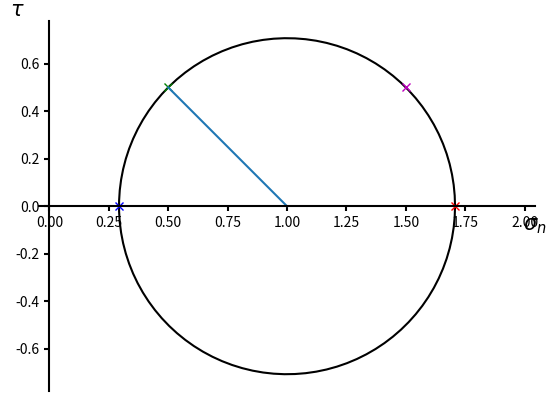

The matplotlib source for this figure:
#!/usr/bin/env python3
# -*- coding: utf-8 -*-
"""
Created on Thu Jun 29 17:12:02 2017

@author: abauville
"""

import numpy as np
import matplotlib.pyplot as plt
from math import sqrt, pi
from matplotlib.pyplot import plot

plt.close("all")

Tauxx = -.5
Tauxy = .5
Tauyx = Tauxy
Tauyy = -Tauxx

P = 1.0



Sigmaxx = P+Tauxx
Sigmayy = P+Tauyy

Sigma1 = P + sqrt(P**2-(Sigmaxx*Sigmayy-Tauxy*Tauyx))
Sigma3 = P - sqrt(P**2-(Sigmaxx*Sigmayy-Tauxy*Tauyx))

TauII = sqrt(0.5*(Tauxx**2 + Tauyy**2 + Tauxy**2 + Tauyx**2))


nPoints = 100
phi = np.linspace(0,2*pi,nPoints)

StressRatio = Tauxx/Tauxy 
if (Tauxy>0.0):
    psi = np.arctan(-StressRatio+sqrt(StressRatio**2+1))
else:
	psi = np.arctan(-StressRatio-sqrt(StressRatio**2+1))



fig = plt.figure()
ax = fig.add_subplot(1, 1, 1)

# Move left y-axis and bottim x-axis to centre, passing through (0,0)
ax.spines['left'].set_position('zero')
ax.spines['bottom'].set_position('zero')

# Eliminate upper and right axes
ax.spines['right'].set_color('none')
ax.spines['top'].set_color('none')

# Show ticks in the left and lower axes only
ax.xaxis.set_ticks_position('bottom')
ax.yaxis.set_ticks_position('left')


# linewidth
Axis_width = 1.5
LabelFontSize = 15
ax.spines['left'].set_linewidth(Axis_width)
ax.spines['bottom'].set_linewidth(Axis_width)
ax.xaxis.set_tick_params(width=Axis_width)
ax.yaxis.set_tick_params(width=Axis_width)
ax.xaxis.set_tick_params(which='minor', left='on')

ax.set_xlabel('$\sigma_n$',size=LabelFontSize, x=1, va='bottom')
ax.set_ylabel('$\\tau$',size=LabelFontSize, y=1, ha='left', va='bottom', rotation=0)


xPad = abs(Tauxx)/10.0

#plt.xticks([P, Sigma3-xPad, Sigma1+xPad], ['P', '$\sigma_3$', '$\sigma_1$'], size=LabelFontSize)


plot(P+TauII*np.cos(phi), TauII*np.sin(phi), linewidth=1.5, color='k')
plot(Sigma1,0,"xr")
plot(Sigma3,0,"xb")
plot(P+Tauxx, Tauxy, "xg")
plot(P+Tauyy, Tauyx, "xm")

plot([P,P+TauII*np.cos(2*psi)],[0,TauII*np.sin(2*psi)])

plt.axis("equal")

plt.show()




